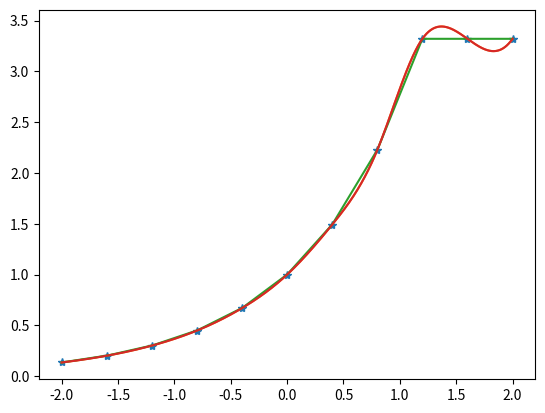

The script that saved this image:
import numpy as np
from matplotlib import pyplot as plt
from scipy import interpolate

x=np.linspace(-2,2,11)
y=np.exp(x)
y[-2:]=y[-3]
#periodic would be somethinglike y[-1]=y[0]

#y=0*y;y[-1]=1

xx=np.linspace(x[0],x[-1],2001)

spln=interpolate.splrep(x,y)
yy=interpolate.splev(xx,spln)
plt.clf();
plt.plot(x,y,'*')
plt.plot(xx,yy)

myfun=interpolate.interp1d(x,y,'linear')
yy2=myfun(xx)
plt.plot(xx,yy2)
plt.savefig('spline_out.png')

myfun2=interpolate.PchipInterpolator(xx,yy)
yy3=myfun2(xx)
plt.plot(xx,yy3)
